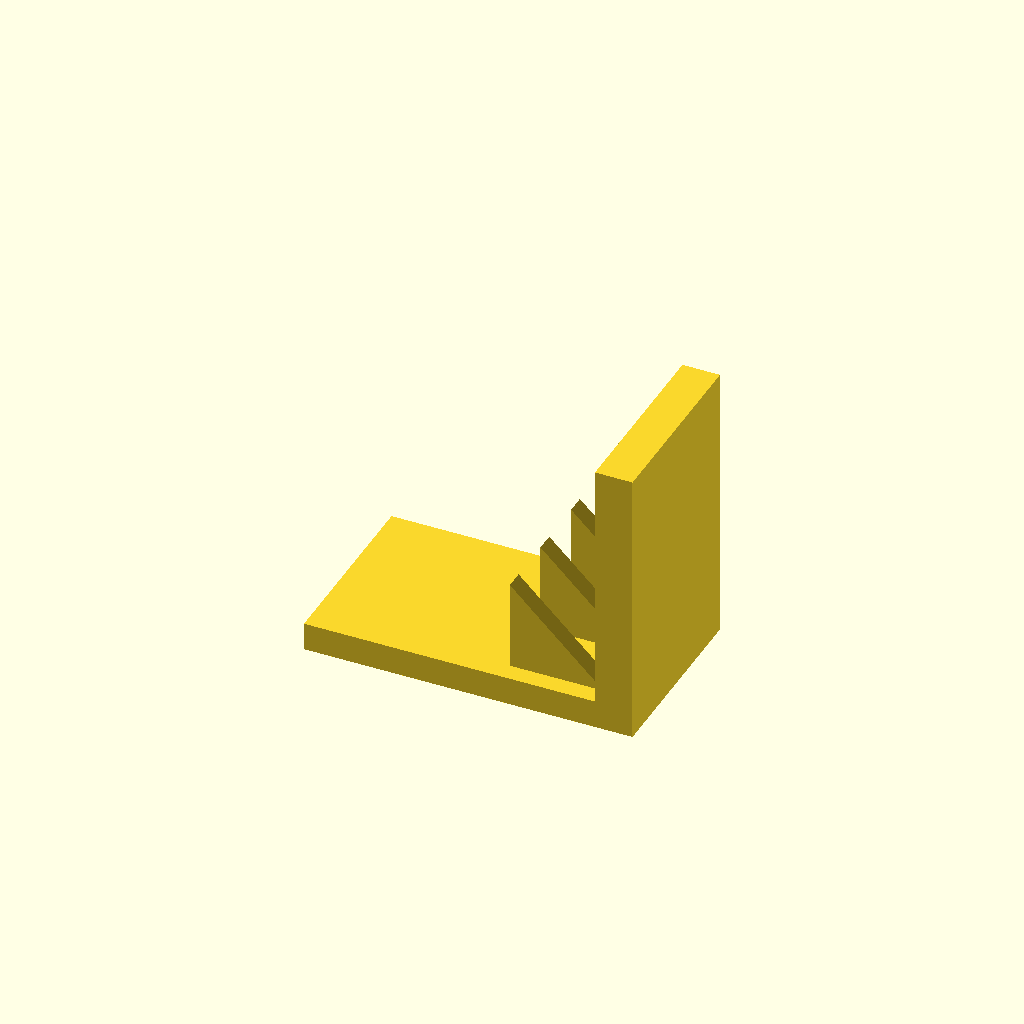
Cell 1: the model at its default parameters.
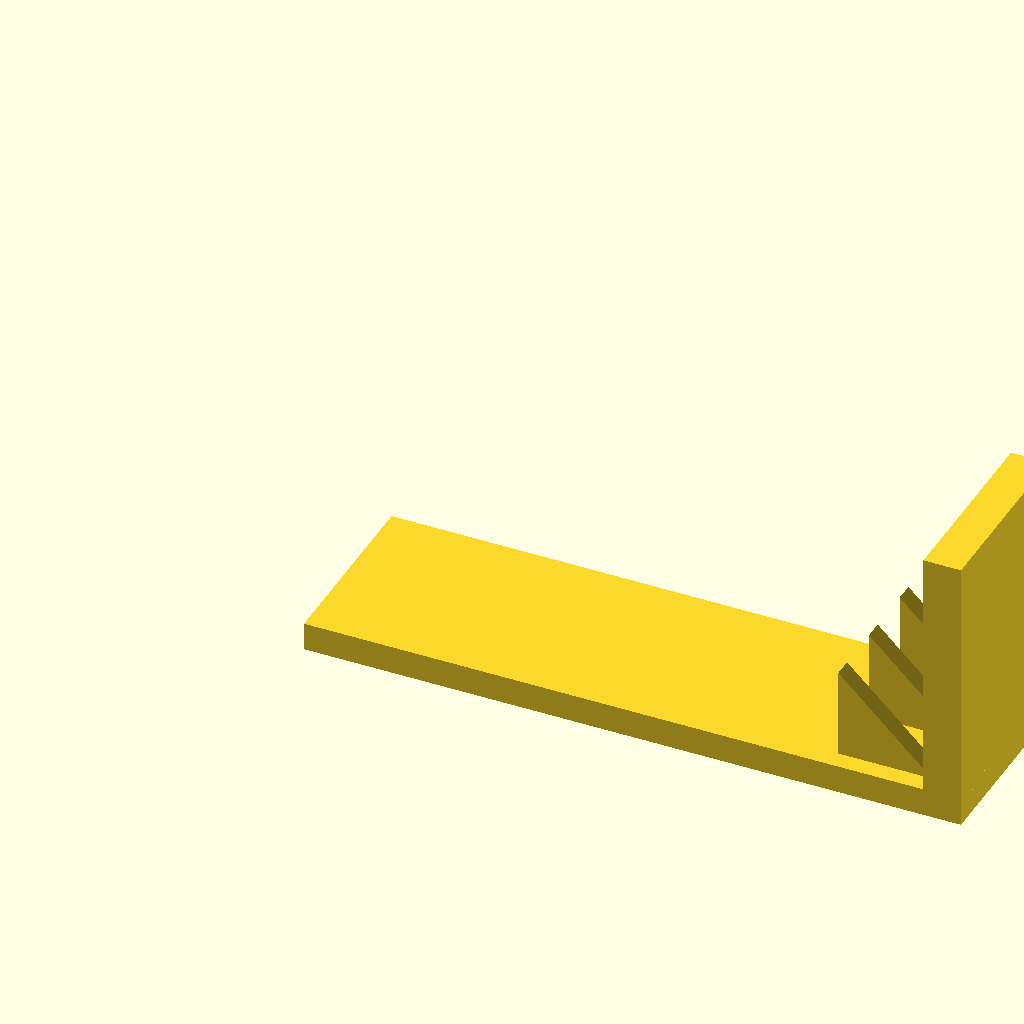
Cell 2: the same model with base_l = 140.
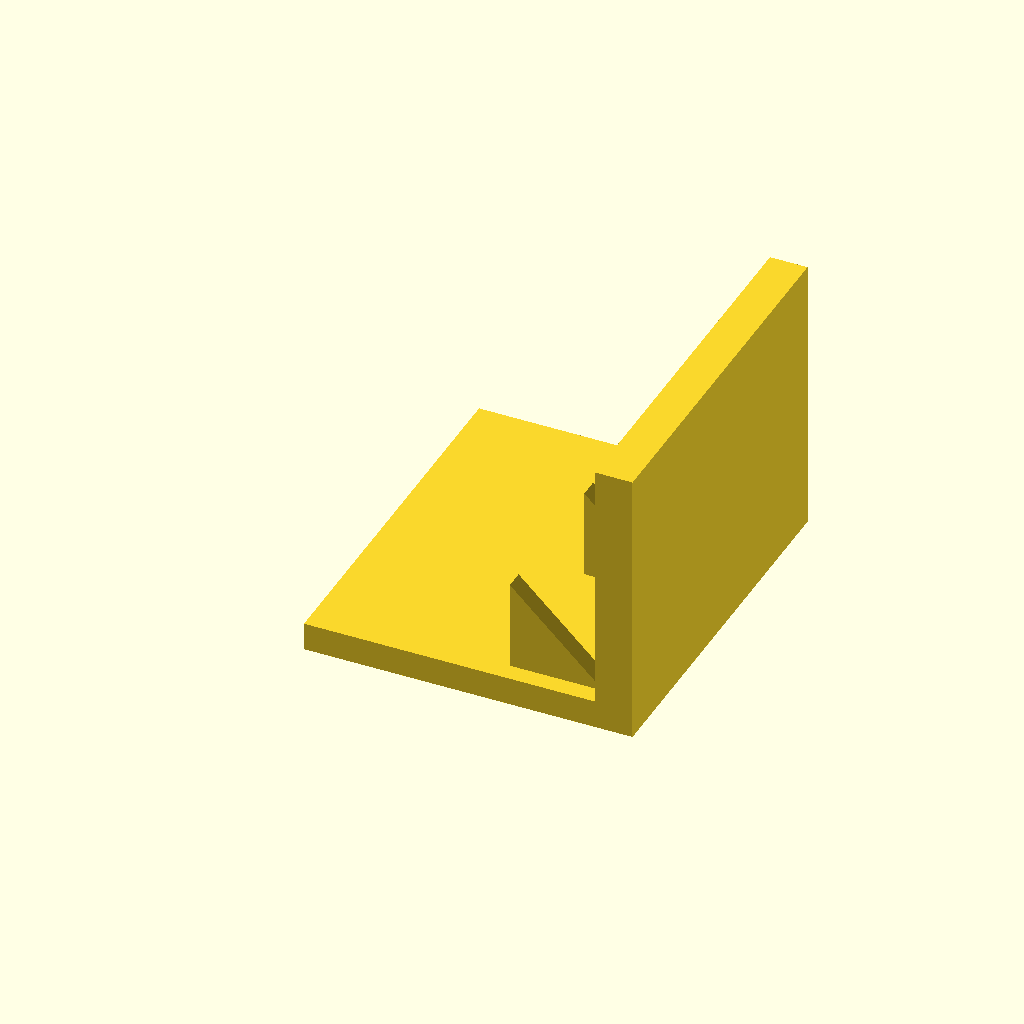
Cell 3: base_w = 80 (everything else at default).
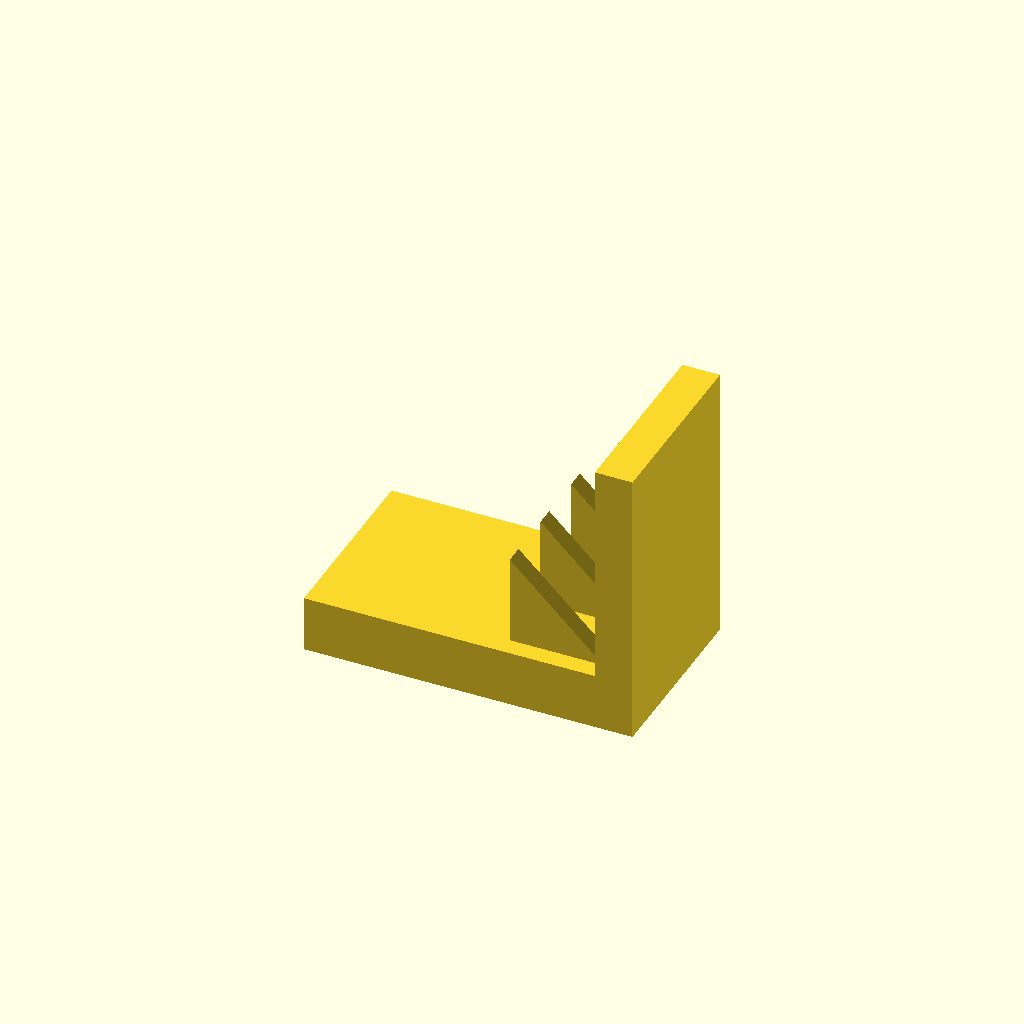
Cell 4 — base_t set to 12, the other parameters unchanged.
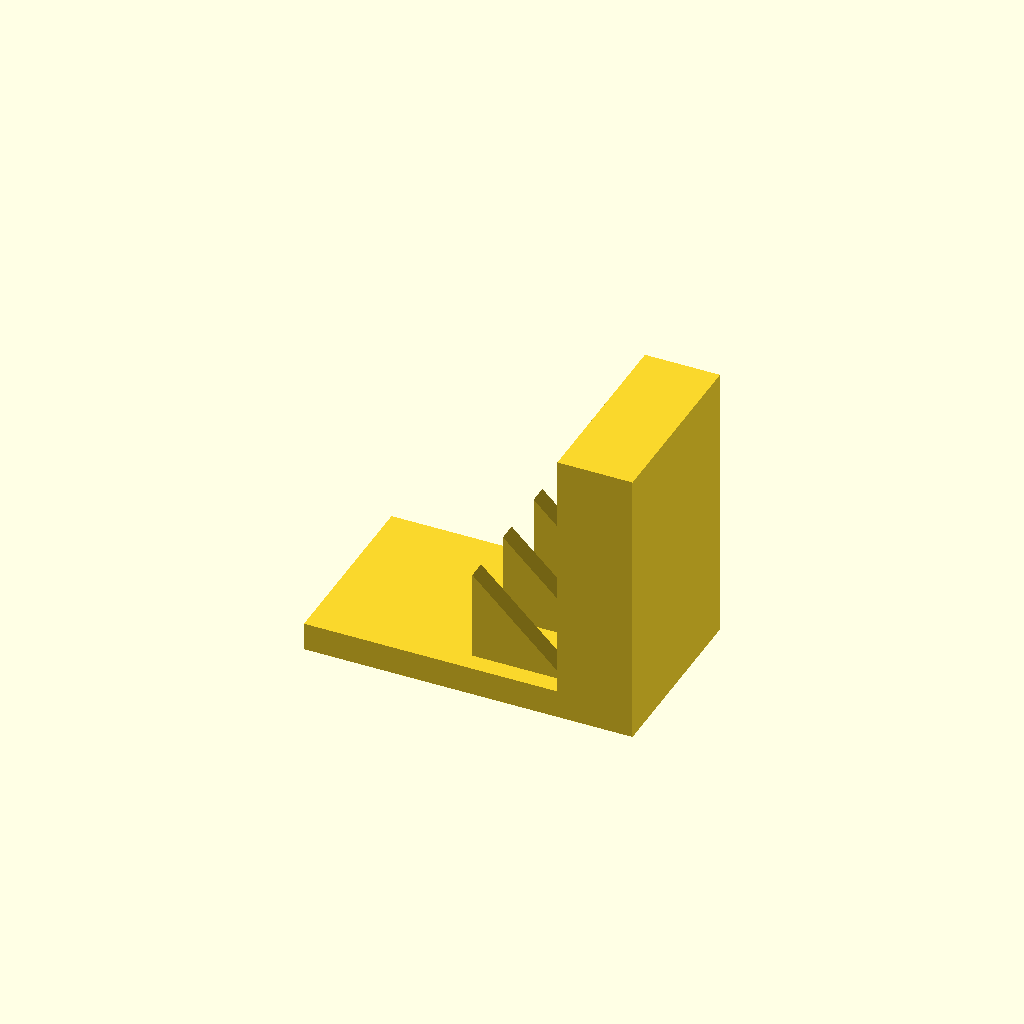
Cell 5 — plate_t set to 16, the other parameters unchanged.
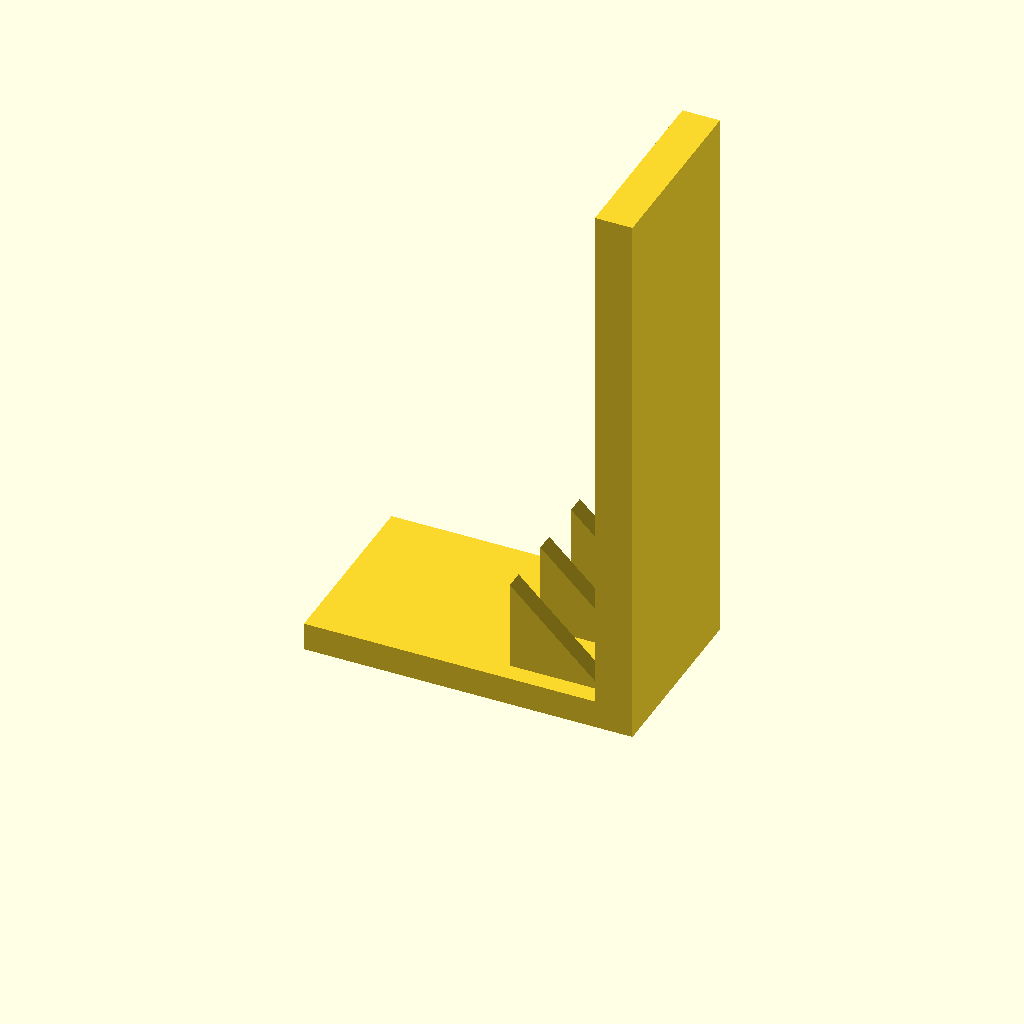
Cell 6: the same model with plate_h = 120.
One fixed orthographic camera (rotation 55°, 0°, 25°; colour scheme Cornfield) for every cell.
OpenSCAD source file optional_data/data/solid3/ribbracket/part_0118.scad:
$fn = 32;

// ----------------------------------------------------------------------
// Rib bracket: 3-gusset L bracket
// ----------------------------------------------------------------------

// --- parameters (mm) ---
base_l = 70;              // foot length, X
base_w = 40;              // foot width, Y
base_t = 6;               // foot thickness
plate_t = 8;              // upright plate thickness
plate_h = 60;             // overall height
gus_l = 20;               // gusset leg along the foot
gus_h = 20;               // gusset height
gus_t = 4;                // gusset thickness
gus_edge = 4;             // gusset margin from the foot edge
n_gus = 3;                // gusset count

gus_pitch = (base_w - 2 * gus_edge - gus_t) / (n_gus - 1);  // gusset pitch

union() {
  cube([base_l, base_w, base_t]);
  translate([base_l - plate_t, 0, base_t - 1])
    cube([plate_t, base_w, plate_h - base_t + 1]);
  for (i = [0 : n_gus - 1])
    translate([base_l - plate_t - gus_l, gus_edge + i * gus_pitch, base_t - 1])
      rotate([-90, 0, 0])
        linear_extrude(height = gus_t)
          polygon(points = [[0, 0], [gus_l + 1, 0], [0, -gus_h]]);
}
Parameter table extracted from the source (name, type, default, range or options):
base_l: number, default 70
base_w: number, default 40
base_t: number, default 6
plate_t: number, default 8
plate_h: number, default 60
gus_l: number, default 20
gus_h: number, default 20
gus_t: number, default 4
gus_edge: number, default 4
n_gus: number, default 3
